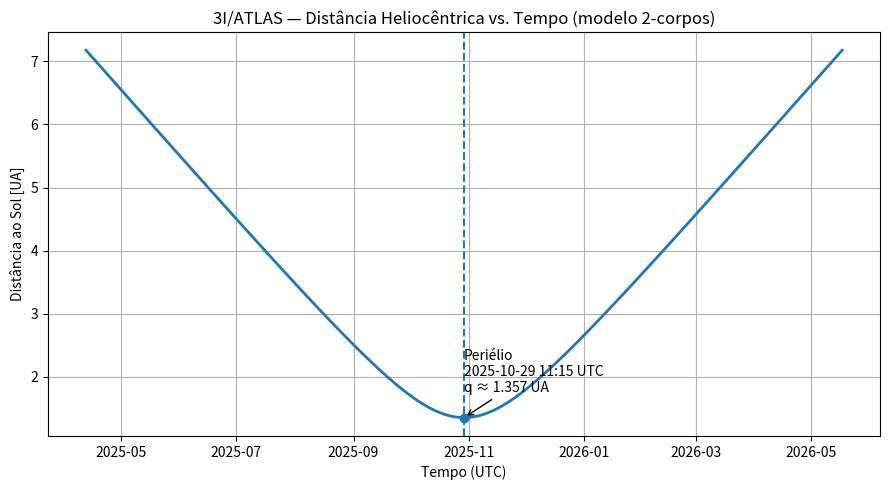
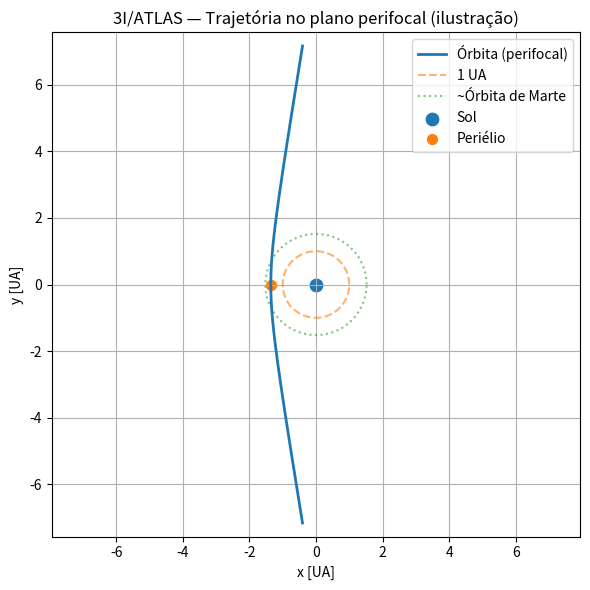

Generate these figures, in order, with matplotlib:
# simulate_3i_atlas.py

"""
Simulação simples (2-corpos) da passagem do 3I/ATLAS (C/2025 N1) pelo Sistema Solar.
Gera:
  - 3I_ATLAS_distancia_vs_tempo.png
  - 3I_ATLAS_trajetoria_perifocal.png
e exibe os gráficos na tela.

Dependências: numpy, matplotlib (instale com: pip install numpy matplotlib)
Uso:
  python simulate_3i_atlas.py
  # ou com opções:
  python simulate_3i_atlas.py --tmin -200 --tmax 200 --points 2001 --out .
"""

import math
import argparse
from datetime import datetime, timezone, timedelta

import numpy as np
import matplotlib.pyplot as plt


def solve_H(Mh: float, e: float, tol: float = 1e-12, maxit: int = 100) -> float:
    """
    Resolve a equação de Kepler hiperbólica:
      Mh = e*sinh(H) - H
    via Newton-Raphson.
    """
    if abs(Mh) > 1.0:
        H = np.arcsinh(Mh / e)
    else:
        H = Mh / (e - 1.0)
    for _ in range(maxit):
        s = math.sinh(H)
        c = math.cosh(H)
        f = e * s - H - Mh
        fp = e * c - 1.0
        dH = -f / fp
        H += dH
        if abs(dH) < tol:
            break
    return H


def main():
    ap = argparse.ArgumentParser(description="Simulação 2-corpos do 3I/ATLAS")
    ap.add_argument("--tmin", type=float, default=-200.0, help="Dias antes do periélio")
    ap.add_argument("--tmax", type=float, default=200.0, help="Dias após o periélio")
    ap.add_argument("--points", type=int, default=2001, help="Número de amostras no tempo")
    ap.add_argument("--out", type=str, default=".", help="Diretório de saída dos PNGs")
    args = ap.parse_args()

    # ==============================
    # Constantes e elementos orbitais
    # ==============================
    k_gauss = 0.01720209895  # [AU^(3/2)/dia]
    mu = k_gauss ** 2        # GM do Sol [AU^3/dia^2]

    # Elementos nominais (consistentes com resumos públicos)
    q = 1.3565        # distância de periélio [AU]
    a = -0.26549      # semi-eixo maior [AU] (hipérbole => negativo)
    e = 1.0 + (q / abs(a))  # ~6.11

    # Época do periélio (UTC)
    T_peri = datetime(2025, 10, 29, 11, 15, 0, tzinfo=timezone.utc)

    # Malha temporal
    t_days = np.linspace(args.tmin, args.tmax, args.points)

    # Escala característica hiperbólica
    tau = math.sqrt((abs(a) ** 3) / mu)

    # Resolver Kepler hiperbólico para cada instante
    Mh = t_days / tau
    H = np.array([solve_H(float(m), e) for m in Mh])

    # Distância heliocêntrica r(t) = a * (e*cosh(H) - 1), positivo no final
    r = np.abs(a * (e * np.cosh(H) - 1.0))

    # Coordenadas perifocais (ilustração do traço orbital no plano da eclíptica)
    coshH = np.cosh(H)
    sinhH = np.sinh(H)
    x_peri = a * (e - coshH)
    y_peri = a * math.sqrt(e ** 2 - 1.0) * sinhH

    times = [T_peri + timedelta(days=float(dt)) for dt in t_days]

    # ---------- Gráfico 1: Distância vs. Tempo ----------
    plt.figure(figsize=(9, 5))
    plt.plot(times, r, lw=2)
    plt.axvline(T_peri, linestyle='--')
    plt.scatter([T_peri], [q], zorder=5)
    plt.title("3I/ATLAS — Distância Heliocêntrica vs. Tempo (modelo 2-corpos)")
    plt.xlabel("Tempo (UTC)")
    plt.ylabel("Distância ao Sol [UA]")
    plt.grid(True)
    plt.annotate(
        f"Periélio\n{T_peri.strftime('%Y-%m-%d %H:%M UTC')}\nq ≈ {q:.3f} UA",
        xy=(T_peri, q),
        xytext=(times[len(times) // 2], q + 0.4),
        arrowprops=dict(arrowstyle="->"),
    )
    plt.tight_layout()
    out1 = f"{args.out.rstrip('/')}/3I_ATLAS_distancia_vs_tempo.png"
    plt.savefig(out1, dpi=160)

    # ---------- Gráfico 2: Trajetória no plano perifocal ----------
    theta = np.linspace(0.0, 2.0 * np.pi, 400)
    circ1x, circ1y = np.cos(theta), np.sin(theta)

    plt.figure(figsize=(6, 6))
    plt.plot(x_peri, y_peri, lw=2, label="Órbita (perifocal)")
    plt.plot(circ1x, circ1y, linestyle="--", alpha=0.6, label="1 UA")
    plt.plot(1.52 * circ1x, 1.52 * circ1y, linestyle=":", alpha=0.6, label="~Órbita de Marte")
    plt.scatter([0], [0], s=80, marker="o", label="Sol")
    xq = a * (e - 1.0)
    yq = 0.0
    plt.scatter([xq], [yq], s=50, label="Periélio")
    plt.axis("equal")
    plt.xlabel("x [UA]")
    plt.ylabel("y [UA]")
    plt.title("3I/ATLAS — Trajetória no plano perifocal (ilustração)")
    plt.grid(True)
    plt.legend()
    plt.tight_layout()
    out2 = f"{args.out.rstrip('/')}/3I_ATLAS_trajetoria_perifocal.png"
    plt.savefig(out2, dpi=160)

    # Mostrar os gráficos na tela
    print("Arquivos salvos:")
    print(" -", out1)
    print(" -", out2)
    plt.show()


if __name__ == "__main__":
    main()
